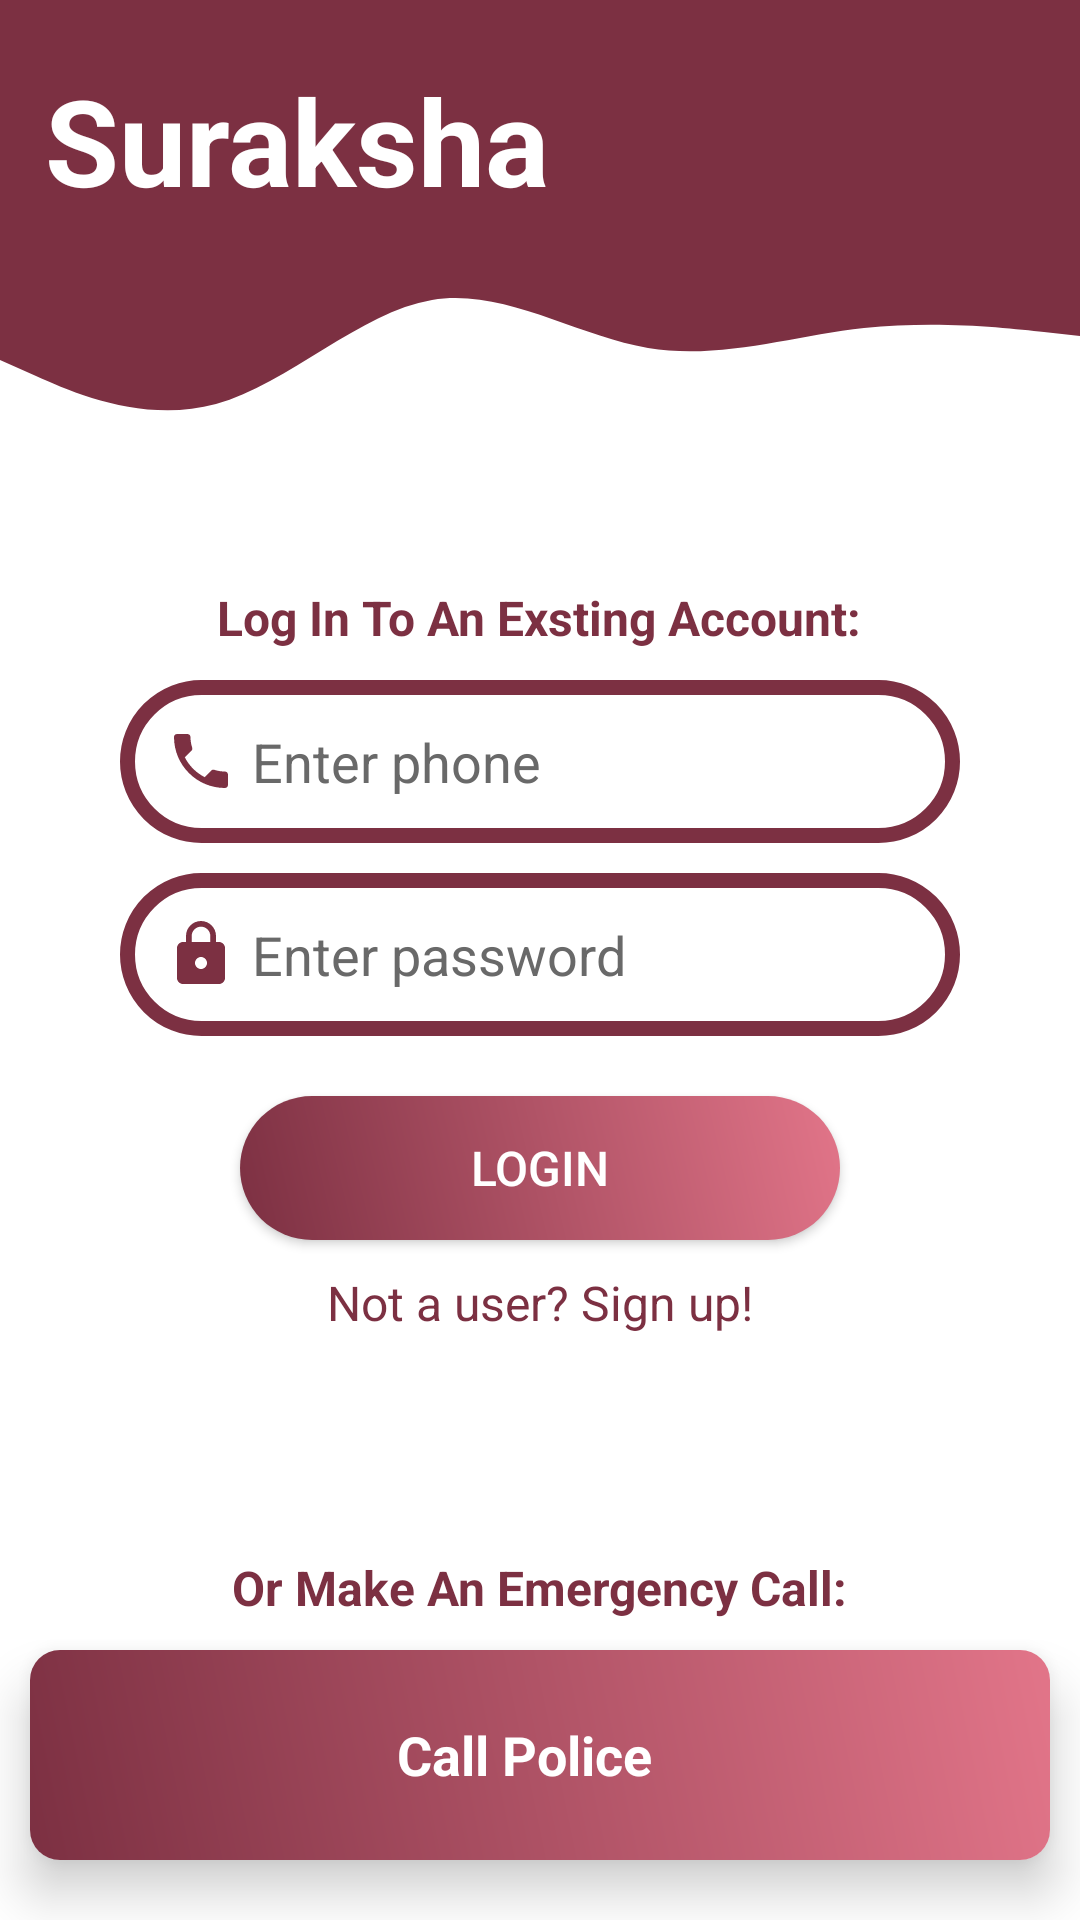

Here is an Android app screen rendered from its layout file. Give the layout XML and the strings, colors and styles it references.
<!-- AndroidManifest.xml: application theme Theme.Suraksha -->
<!-- res/layout/activity_login.xml -->
<?xml version="1.0" encoding="utf-8"?>
<RelativeLayout xmlns:android="http://schemas.android.com/apk/res/android"
    xmlns:app="http://schemas.android.com/apk/res-auto"
    xmlns:tools="http://schemas.android.com/tools"
    android:layout_width="match_parent"
    android:layout_height="match_parent"
    android:background="@color/white"
    tools:context=".LoginActivity">

    <View
        android:layout_width="match_parent"
        android:layout_height="80dp"
        android:id="@+id/view"
        android:background="@color/pink_5"/>

    <View
        android:layout_width="match_parent"
        android:layout_height="80dp"
        android:layout_below="@id/view"
        android:background="@drawable/ic_wave"/>

    <TextView
        android:layout_width="wrap_content"
        android:layout_height="wrap_content"
        android:text="Suraksha"
        android:textStyle="bold"
        android:drawableEnd="@drawable/ic_heart"
        android:drawablePadding="5dp"
        android:layout_marginTop="20dp"
        android:layout_marginStart="15dp"
        android:textColor="@color/white"
        android:textSize="40dp" />

    <RelativeLayout
        android:layout_width="wrap_content"
        android:layout_height="wrap_content"
        android:layout_centerInParent="true"
        android:padding="20dp">

        <TextView
            android:layout_width="wrap_content"
            android:layout_height="wrap_content"
            android:text="Log In To An Exsting Account:"
            android:textSize="16sp"
            android:textStyle="bold"
            android:id="@+id/loginTextView"
            android:layout_centerHorizontal="true"
            android:textColor="@color/pink_5"/>

        <EditText
            android:layout_width="match_parent"
            android:layout_height="wrap_content"
            android:id="@+id/loginPhone"
            android:hint="Enter phone"
            android:textColor="@color/black"
            android:layout_below="@id/loginTextView"
            android:textColorHint="@color/dark_grey"
            android:layout_marginTop="10dp"
            android:background="@drawable/edit_text_bg"
            android:drawableStart="@drawable/ic_baseline_phone_24"
            android:drawablePadding="5dp"
            android:inputType="phone"
            android:layout_marginStart="20dp"
            android:layout_marginEnd="20dp"
            android:padding="15dp"/>

        <EditText
            android:layout_width="match_parent"
            android:layout_height="wrap_content"
            android:id="@+id/loginPassword"
            android:hint="Enter password"
            android:inputType="textPassword"
            android:textColorHint="@color/dark_grey"
            android:layout_marginTop="10dp"
            android:textColor="@color/black"
            android:background="@drawable/edit_text_bg"
            android:drawableStart="@drawable/ic_baseline_lock_24"
            android:drawablePadding="5dp"
            android:layout_below="@id/loginPhone"
            android:layout_marginStart="20dp"
            android:layout_marginEnd="20dp"
            android:padding="15dp"/>

        <androidx.appcompat.widget.AppCompatButton
            android:layout_width="200dp"
            android:layout_height="wrap_content"
            android:id="@+id/loginButton"
            android:layout_below="@id/loginPassword"
            android:text="Login"
            android:layout_marginTop="20dp"
            android:padding="10dp"
            android:paddingStart="20dp"
            android:paddingEnd="20dp"
            android:textSize="16sp"
            android:elevation="12dp"
            android:shadowColor="@color/black"
            android:layout_centerHorizontal="true"
            android:background="@drawable/button_bg"
            android:textColor="@color/white"/>

        <TextView
            android:layout_width="wrap_content"
            android:layout_height="wrap_content"
            android:text="Not a user? Sign up!"
            android:layout_below="@id/loginButton"
            android:textSize="16sp"
            android:layout_centerHorizontal="true"
            android:layout_marginTop="10dp"
            android:id="@+id/moveToSignUp"
            android:clickable="true"
            android:textColor="@color/pink_5"
            android:focusable="true" />

    </RelativeLayout>

    <TextView
        android:layout_width="wrap_content"
        android:layout_height="wrap_content"
        android:text="Or Make An Emergency Call:"
        android:textSize="16sp"
        android:textStyle="bold"
        android:layout_centerHorizontal="true"
        android:layout_alignParentBottom="true"
        android:layout_marginBottom="100dp"
        android:textColor="@color/pink_5"/>

    <androidx.cardview.widget.CardView
        android:layout_width="match_parent"
        android:layout_height="wrap_content"
        android:id="@+id/sosButton"
        android:clickable="true"
        android:layout_marginBottom="20dp"
        app:cardCornerRadius="10dp"
        app:cardElevation="10dp"
        android:layout_marginStart="10dp"
        android:layout_marginEnd="10dp"
        android:layout_alignParentBottom="true"
        android:focusable="true">

        <RelativeLayout
            android:layout_width="match_parent"
            android:layout_height="wrap_content"
            android:padding="10dp"
            android:background="@drawable/card_background">

            <RelativeLayout
                android:layout_width="wrap_content"
                android:layout_height="wrap_content"
                android:layout_centerInParent="true">

                <TextView
                    android:layout_width="wrap_content"
                    android:layout_height="wrap_content"
                    android:text="Call Police"
                    android:id="@+id/callPoliceText"
                    android:layout_centerVertical="true"
                    android:textAlignment="center"
                    android:textColor="@color/white"
                    android:textStyle="bold"
                    android:textSize="18sp"/>

                <ImageView
                    android:layout_width="wrap_content"
                    android:layout_height="50dp"
                    android:layout_marginStart="10dp"
                    android:layout_toEndOf="@id/callPoliceText"
                    android:src="@drawable/ic_baseline_warning_24"/>

            </RelativeLayout>

        </RelativeLayout>

    </androidx.cardview.widget.CardView>


</RelativeLayout>
<!-- resources referenced by this layout -->
<resources>
  <color name="black">#FF000000</color>
  <color name="dark_grey">#696969</color>
  <color name="pink_5">#7c3042</color>
  <color name="white">#FFFFFFFF</color>
  <!-- drawable button_bg (drawable) -->
  <?xml version="1.0" encoding="utf-8"?>
  <shape xmlns:android="http://schemas.android.com/apk/res/android">
  
      <gradient android:startColor="@color/pink_3"
          android:endColor="@color/pink_5"
          android:type="linear"
          android:angle="225"/>
  
      <corners android:radius="30dp"/>
  
  </shape>
  <!-- drawable card_background (drawable) -->
  <?xml version="1.0" encoding="utf-8"?>
  <shape xmlns:android="http://schemas.android.com/apk/res/android">
  
      <gradient android:startColor="@color/pink_3"
          android:endColor="@color/pink_5"
          android:type="linear"
          android:angle="225"/>
  
  </shape>
  <!-- drawable edit_text_bg (drawable) -->
  <?xml version="1.0" encoding="utf-8"?>
  <shape xmlns:android="http://schemas.android.com/apk/res/android">
  
      <stroke android:color="@color/pink_5"
          android:width="5dp"/>
  
      <corners android:radius="95dp"/>
  
  </shape>
  <!-- drawable ic_baseline_lock_24 (drawable) -->
  <vector android:height="24dp" android:tint="@color/pink_5"
      android:viewportHeight="24" android:viewportWidth="24"
      android:width="24dp" xmlns:android="http://schemas.android.com/apk/res/android">
      <path android:fillColor="@color/pink_5" android:pathData="M18,8h-1L17,6c0,-2.76 -2.24,-5 -5,-5S7,3.24 7,6v2L6,8c-1.1,0 -2,0.9 -2,2v10c0,1.1 0.9,2 2,2h12c1.1,0 2,-0.9 2,-2L20,10c0,-1.1 -0.9,-2 -2,-2zM12,17c-1.1,0 -2,-0.9 -2,-2s0.9,-2 2,-2 2,0.9 2,2 -0.9,2 -2,2zM15.1,8L8.9,8L8.9,6c0,-1.71 1.39,-3.1 3.1,-3.1 1.71,0 3.1,1.39 3.1,3.1v2z"/>
  </vector>
  <!-- drawable ic_baseline_phone_24 (drawable) -->
  <vector android:height="24dp" android:tint="@color/pink_5"
      android:viewportHeight="24" android:viewportWidth="24"
      android:width="24dp" xmlns:android="http://schemas.android.com/apk/res/android">
      <path android:fillColor="@color/pink_5" android:pathData="M6.62,10.79c1.44,2.83 3.76,5.14 6.59,6.59l2.2,-2.2c0.27,-0.27 0.67,-0.36 1.02,-0.24 1.12,0.37 2.33,0.57 3.57,0.57 0.55,0 1,0.45 1,1V20c0,0.55 -0.45,1 -1,1 -9.39,0 -17,-7.61 -17,-17 0,-0.55 0.45,-1 1,-1h3.5c0.55,0 1,0.45 1,1 0,1.25 0.2,2.45 0.57,3.57 0.11,0.35 0.03,0.74 -0.25,1.02l-2.2,2.2z"/>
  </vector>
  <!-- drawable ic_wave (drawable) -->
  <vector android:alpha="1" android:height="320dp"
      android:viewportHeight="320" android:viewportWidth="1440"
      android:width="1440dp" xmlns:android="http://schemas.android.com/apk/res/android">
      <path android:fillColor="@color/pink_5" android:pathData="M0,160L48,181.3C96,203 192,245 288,218.7C384,192 480,96 576,80C672,64 768,128 864,144C960,160 1056,128 1152,117.3C1248,107 1344,117 1392,122.7L1440,128L1440,0L1392,0C1344,0 1248,0 1152,0C1056,0 960,0 864,0C768,0 672,0 576,0C480,0 384,0 288,0C192,0 96,0 48,0L0,0Z"/>
  </vector>
  <style name="Theme.Suraksha" parent="Theme.MaterialComponents.DayNight.DarkActionBar">
          
          <item name="colorPrimary">@color/pink_5</item>
          <item name="colorPrimaryVariant">@color/pink_5</item>
          <item name="colorOnPrimary">@color/white</item>
          
          <item name="colorSecondary">@color/teal_200</item>
          <item name="colorSecondaryVariant">@color/teal_700</item>
          <item name="colorOnSecondary">@color/black</item>
          
          <item name="android:statusBarColor" tools:targetApi="l">?attr/colorPrimaryVariant</item>
          
      </style>
  <color name="pink_3">#e27589</color>
  <color name="teal_200">#FF03DAC5</color>
  <color name="teal_700">#FF018786</color>
</resources>
